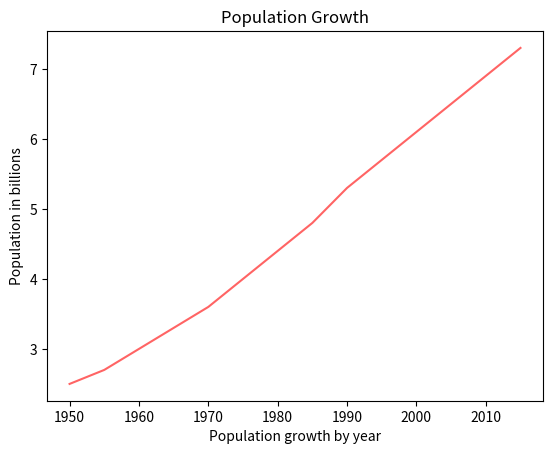

Recreate this plot in Python.
import matplotlib.pyplot as plt

years = [1950, 1955, 1960, 1965, 1970, 1975, 1980, 1985, 1990, 1995, 2000,
         2005, 2010, 2015]

pops = [2.5, 2.7, 3, 3.3, 3.6, 4.0, 4.4, 4.8, 5.3, 5.7, 6.1, 6.5, 6.9, 7.3]

# World population graph
plt.plot(years, pops, color=(255/255, 100/255, 100/255))

plt.ylabel("Population in billions")
plt.xlabel("Population growth by year")

plt.title("Population Growth")
plt.show()
